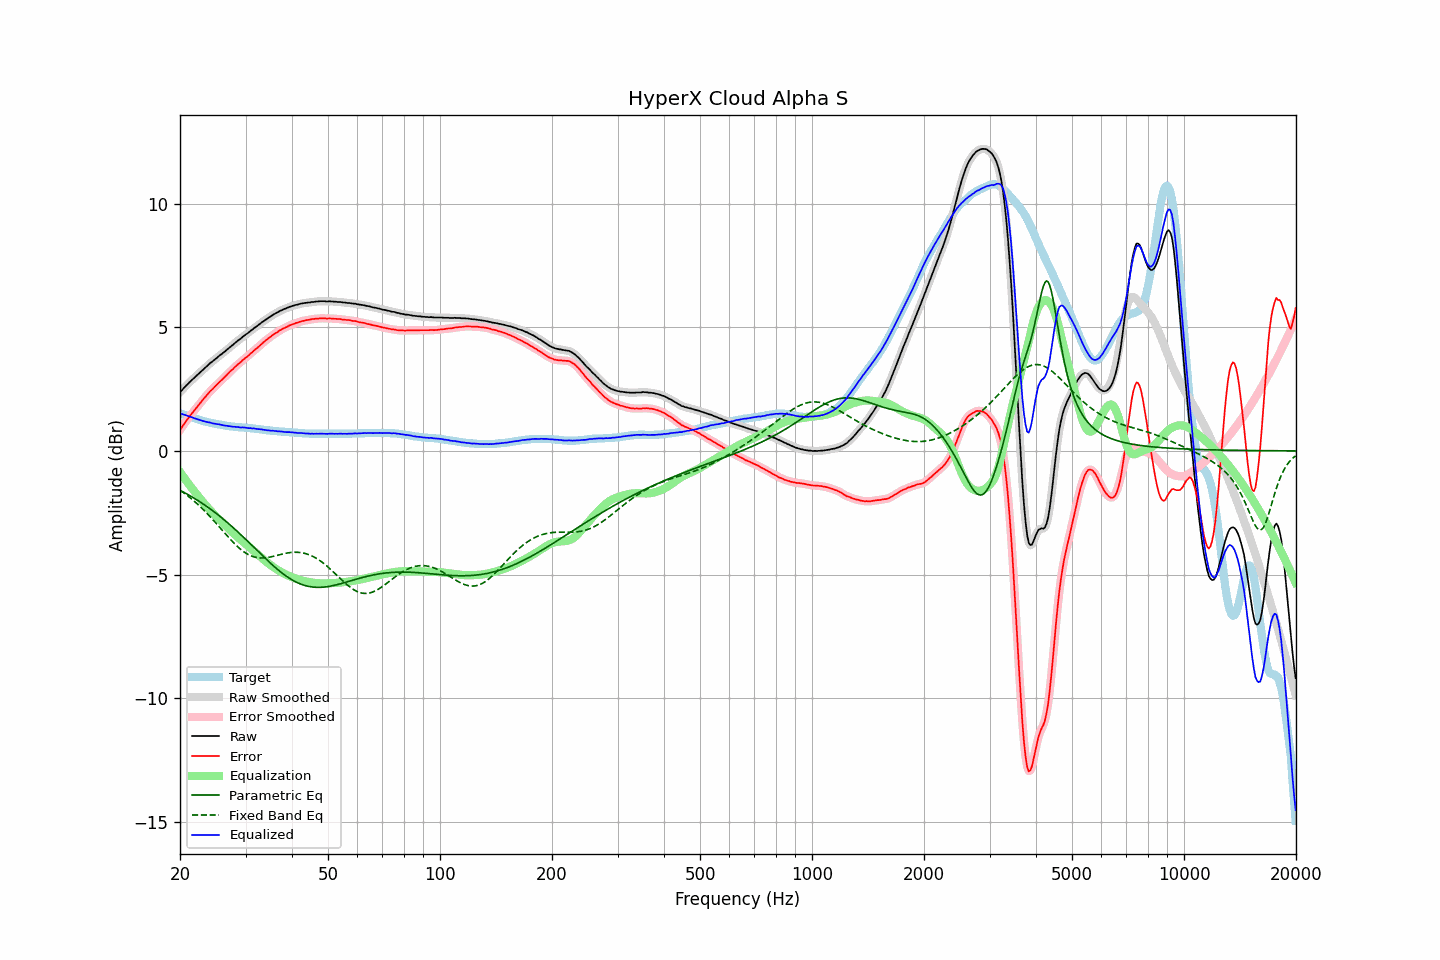

The table this chart was drawn from, first rows:
frequency, raw, error, smoothed, error_smoothed, equalization, parametric_eq, fixed_band_eq, equalized_raw, equalized_smoothed, target
20.00, 2.37, 0.85, 2.37, 0.85, -0.85, -1.59, -1.59, 1.52, 1.52, 1.52
20.20, 2.44, 0.94, 2.44, 0.94, -0.94, -1.63, -1.64, 1.50, 1.50, 1.50
20.40, 2.51, 1.04, 2.51, 1.04, -1.04, -1.66, -1.68, 1.48, 1.48, 1.47
20.61, 2.58, 1.13, 2.58, 1.13, -1.13, -1.70, -1.73, 1.45, 1.45, 1.45
20.81, 2.65, 1.22, 2.65, 1.22, -1.22, -1.73, -1.78, 1.44, 1.43, 1.43
21.02, 2.71, 1.31, 2.72, 1.31, -1.30, -1.77, -1.83, 1.41, 1.41, 1.40
21.23, 2.78, 1.40, 2.78, 1.40, -1.39, -1.81, -1.88, 1.39, 1.39, 1.38
21.44, 2.84, 1.48, 2.84, 1.48, -1.48, -1.84, -1.93, 1.37, 1.36, 1.36
21.66, 2.90, 1.56, 2.90, 1.56, -1.56, -1.88, -1.99, 1.34, 1.34, 1.34
21.87, 2.96, 1.64, 2.96, 1.64, -1.64, -1.92, -2.04, 1.32, 1.32, 1.32
22.09, 3.02, 1.72, 3.02, 1.72, -1.72, -1.96, -2.10, 1.30, 1.30, 1.30
22.31, 3.08, 1.80, 3.08, 1.80, -1.81, -2.00, -2.16, 1.28, 1.28, 1.28
22.54, 3.14, 1.89, 3.14, 1.89, -1.89, -2.04, -2.22, 1.25, 1.25, 1.25
22.76, 3.20, 1.97, 3.20, 1.97, -1.97, -2.09, -2.28, 1.23, 1.23, 1.23
22.99, 3.26, 2.05, 3.26, 2.05, -2.05, -2.13, -2.34, 1.21, 1.21, 1.21
23.22, 3.32, 2.13, 3.32, 2.13, -2.13, -2.17, -2.41, 1.20, 1.20, 1.19
23.45, 3.38, 2.20, 3.38, 2.20, -2.20, -2.22, -2.47, 1.18, 1.18, 1.18
23.69, 3.44, 2.28, 3.44, 2.28, -2.28, -2.26, -2.54, 1.16, 1.17, 1.16
23.92, 3.50, 2.35, 3.50, 2.35, -2.35, -2.31, -2.61, 1.15, 1.15, 1.15
24.16, 3.56, 2.43, 3.56, 2.42, -2.42, -2.36, -2.68, 1.14, 1.14, 1.13
24.40, 3.60, 2.48, 3.61, 2.49, -2.49, -2.40, -2.75, 1.12, 1.12, 1.12
24.65, 3.66, 2.55, 3.66, 2.55, -2.55, -2.45, -2.82, 1.11, 1.11, 1.11
24.89, 3.71, 2.62, 3.71, 2.62, -2.62, -2.50, -2.90, 1.09, 1.09, 1.09
25.14, 3.76, 2.68, 3.77, 2.68, -2.68, -2.55, -2.97, 1.08, 1.09, 1.08
25.39, 3.82, 2.75, 3.82, 2.75, -2.74, -2.60, -3.04, 1.08, 1.07, 1.07
25.65, 3.87, 2.81, 3.87, 2.81, -2.81, -2.66, -3.12, 1.06, 1.06, 1.06
25.91, 3.92, 2.87, 3.92, 2.87, -2.87, -2.71, -3.19, 1.05, 1.05, 1.05
26.16, 3.97, 2.93, 3.97, 2.93, -2.94, -2.76, -3.26, 1.04, 1.03, 1.04
26.43, 4.02, 3.00, 4.02, 3.00, -3.00, -2.82, -3.34, 1.02, 1.02, 1.02
26.69, 4.08, 3.07, 4.08, 3.07, -3.07, -2.87, -3.41, 1.02, 1.01, 1.01
26.96, 4.13, 3.13, 4.13, 3.13, -3.13, -2.93, -3.48, 1.00, 1.00, 1.00
27.23, 4.19, 3.20, 4.19, 3.19, -3.19, -2.98, -3.56, 1.00, 1.00, 0.99
27.50, 4.24, 3.26, 4.24, 3.26, -3.26, -3.04, -3.63, 0.99, 0.99, 0.98
27.77, 4.29, 3.31, 4.30, 3.32, -3.32, -3.10, -3.69, 0.98, 0.98, 0.98
28.05, 4.35, 3.38, 4.35, 3.38, -3.38, -3.16, -3.76, 0.97, 0.97, 0.97
28.33, 4.40, 3.44, 4.40, 3.44, -3.44, -3.22, -3.82, 0.97, 0.97, 0.96
28.62, 4.46, 3.50, 4.45, 3.50, -3.49, -3.28, -3.88, 0.97, 0.96, 0.96
28.90, 4.50, 3.55, 4.50, 3.55, -3.55, -3.34, -3.94, 0.95, 0.95, 0.95
29.19, 4.55, 3.60, 4.56, 3.61, -3.61, -3.40, -4.00, 0.94, 0.95, 0.95
29.48, 4.61, 3.67, 4.61, 3.66, -3.66, -3.46, -4.05, 0.95, 0.95, 0.94
29.78, 4.66, 3.72, 4.66, 3.72, -3.72, -3.52, -4.09, 0.94, 0.94, 0.94
30.08, 4.71, 3.78, 4.71, 3.77, -3.77, -3.59, -4.14, 0.94, 0.93, 0.93
30.38, 4.75, 3.82, 4.76, 3.83, -3.83, -3.65, -4.18, 0.92, 0.93, 0.93
30.68, 4.80, 3.88, 4.80, 3.88, -3.88, -3.71, -4.21, 0.92, 0.92, 0.92
30.99, 4.86, 3.95, 4.85, 3.94, -3.94, -3.77, -4.24, 0.92, 0.92, 0.91
31.30, 4.90, 3.99, 4.91, 4.00, -4.00, -3.84, -4.27, 0.91, 0.91, 0.91
31.61, 4.96, 4.06, 4.96, 4.05, -4.05, -3.90, -4.29, 0.91, 0.90, 0.90
31.93, 5.00, 4.11, 5.00, 4.11, -4.11, -3.96, -4.30, 0.89, 0.89, 0.89
32.24, 5.05, 4.16, 5.05, 4.16, -4.17, -4.03, -4.32, 0.89, 0.89, 0.89
32.57, 5.10, 4.22, 5.10, 4.22, -4.22, -4.09, -4.33, 0.88, 0.88, 0.88
32.89, 5.15, 4.28, 5.15, 4.28, -4.28, -4.16, -4.33, 0.87, 0.87, 0.87
33.22, 5.20, 4.34, 5.20, 4.34, -4.34, -4.22, -4.33, 0.87, 0.86, 0.86
33.55, 5.24, 4.39, 5.24, 4.39, -4.39, -4.28, -4.33, 0.85, 0.85, 0.85
33.89, 5.29, 4.45, 5.29, 4.45, -4.45, -4.34, -4.32, 0.85, 0.84, 0.84
34.23, 5.33, 4.50, 5.33, 4.50, -4.50, -4.40, -4.32, 0.83, 0.84, 0.83
34.57, 5.38, 4.55, 5.38, 4.55, -4.55, -4.47, -4.31, 0.83, 0.83, 0.83
34.92, 5.42, 4.60, 5.42, 4.60, -4.60, -4.53, -4.29, 0.82, 0.82, 0.82
35.27, 5.46, 4.65, 5.47, 4.65, -4.65, -4.58, -4.28, 0.81, 0.82, 0.81
35.62, 5.51, 4.70, 5.51, 4.70, -4.69, -4.64, -4.26, 0.82, 0.81, 0.81
35.97, 5.54, 4.74, 5.54, 4.74, -4.74, -4.70, -4.25, 0.80, 0.80, 0.80
... 635 more rows
